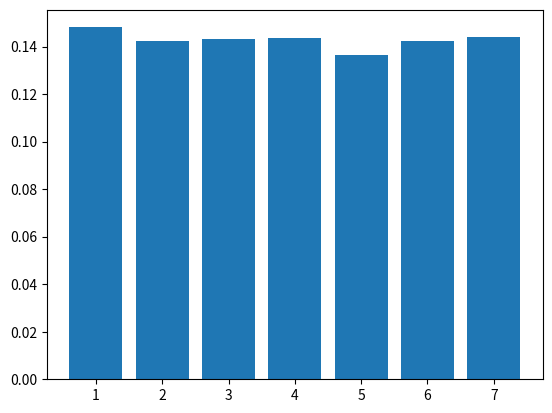

Write the Python code that produced this figure.
import math
import matplotlib.pyplot as plt
import numpy as np

rah = [0, 0, 0, 0, 0, 0, 0]
x = [1, 2, 3, 4, 5, 6, 7]
n = 10000
arr = []
suma1 = 0
suma2 = 0

for i in range(n):
    arr.append(np.random.randint(1, 8))

for i in arr:
    if i == 1:
        rah[0] += 1
    if i == 2:
        rah[1] += 1
    if i == 3:
        rah[2] += 1
    if i == 4:
        rah[3] += 1
    if i == 5:
        rah[4] += 1
    if i == 6:
        rah[5] += 1
    if i == 7:
        rah[6] += 1



for el in arr:
    suma1 += el
    suma2 += el ** 2

matspod = suma1 / n
kvadr = suma2 / n
disp = kvadr - matspod ** 2

serkvad = math.sqrt(disp)

print("Математичне сподівання -> ", matspod, "\nДисперсія -> ", disp, "\nСереднє кв. відхилення -> ", serkvad)

for i, count in enumerate(rah, 1):
    print(f"Число {i} випало {count} разів")

fig, ax = plt.subplots()


ax.bar(x, [count / n for count in rah])


plt.show()
